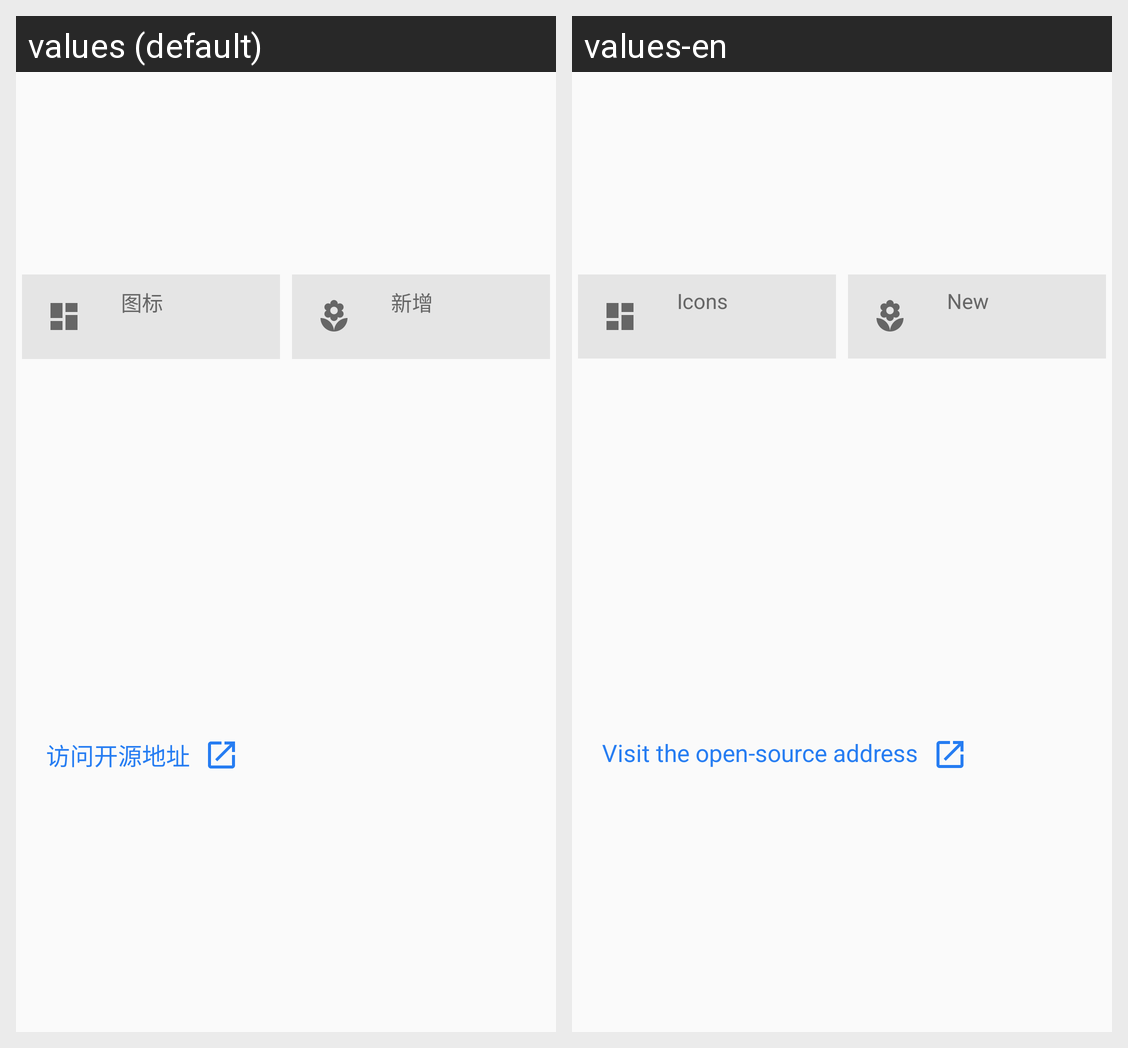

Locale-by-locale string values for the Android screen shown in this grid:
Android screen res/layout/fragment_home.xml rendered under 2 locales, left to right: values (default), values-en. Device: Nexus 5 (rendered at 1080×1920; each locale shown at half size, 540×960, under a caption strip naming it); theme AppTheme.
Strings drawn on this screen, with the default value and each locale's value (text and hints the layout hard-codes, and strings that could not be matched under every locale, appear in the picture but are not listed):

icons
  values: 图标
  values-en: Icons

new_icons_num
  values: 新增
  values-en: New

home_link_string
  values: 访问开源地址
  values-en: Visit the open-source address
